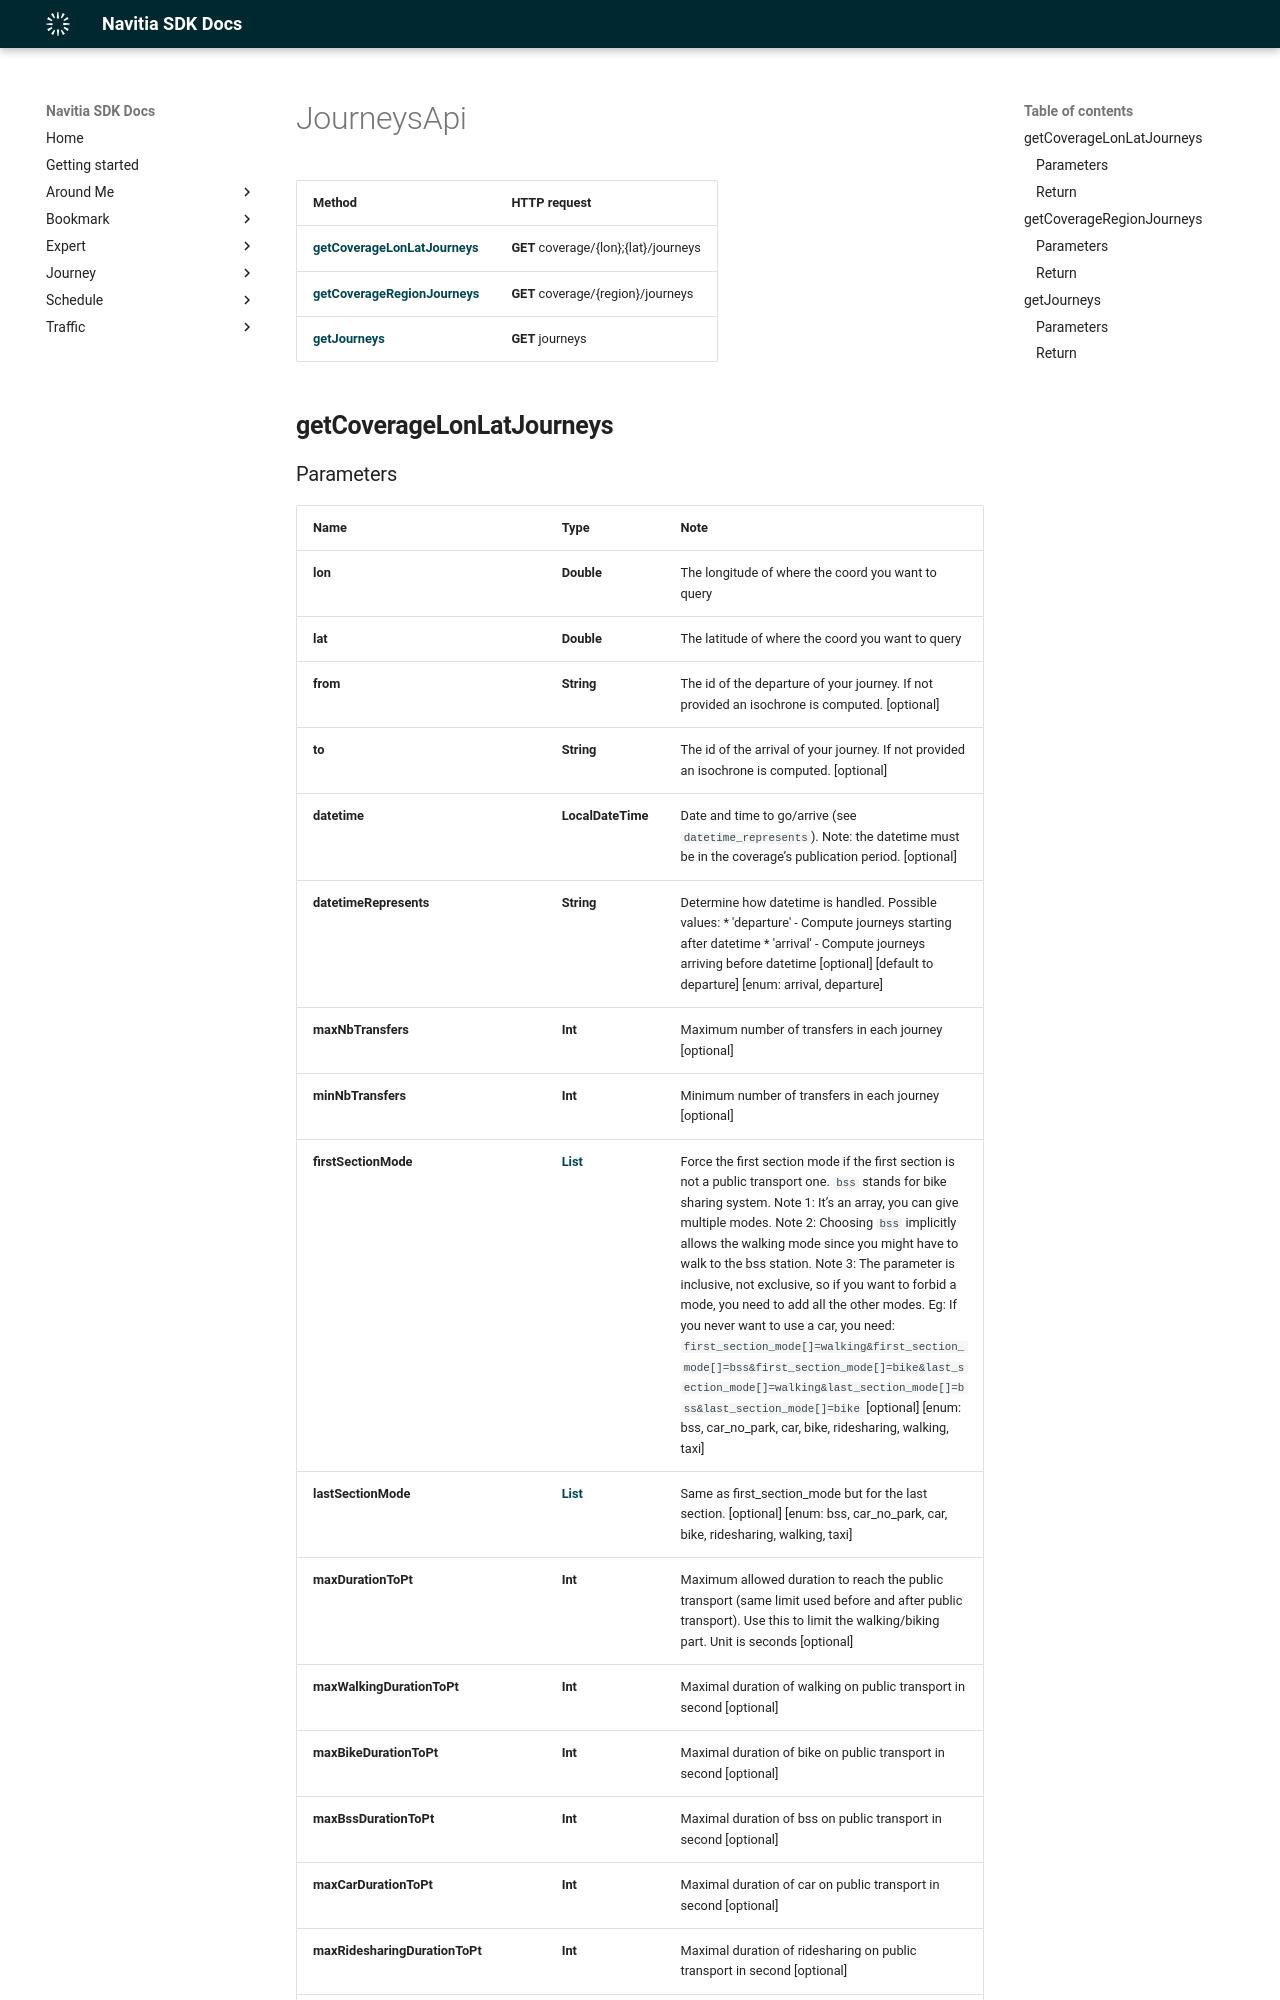

repository: hove-io/navitia_sdk_docs · page: expert/android/api/JourneysApi/index.html · generator: mkdocs

# JourneysApi

Method | HTTP request
------------- | -------------
[**getCoverageLonLatJourneys**](#getcoveragelonlatjourneys) | **GET** coverage/{lon};{lat}/journeys
[**getCoverageRegionJourneys**](#getcoverageregionjourneys) | **GET** coverage/{region}/journeys
[**getJourneys**](#getjourneys) | **GET** journeys

## **getCoverageLonLatJourneys**
